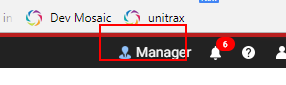
Task: Blank Project
Workflow: RunConfiguration

Step 1: get-text from the link (chrome.exe)

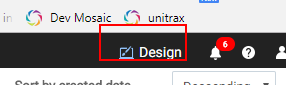
Step 2 [then]: click on the link (chrome.exe)

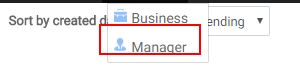
Step 3: click on the link 'Manager' (chrome.exe)

Step 4 [then]: click on the link (chrome.exe) (same screen as step 2)

Step 5: click on the link 'Manager' (chrome.exe) (same screen as step 3)

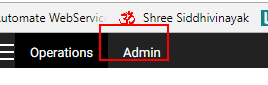
Step 6: element_AdminTab on the link 'Admin' (chrome.exe)

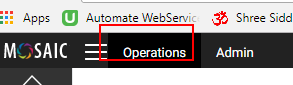
Step 7: element_OperationsTab on the link 'Operations' (chrome.exe)

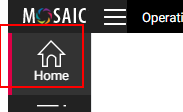
Step 8 [then]: element_HomeMenu on the link (chrome.exe)

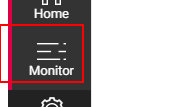
Step 9: element_MonitorMenu on the link (chrome.exe)

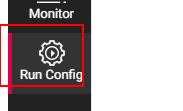
Step 10: element_RunConfig on the link (chrome.exe)

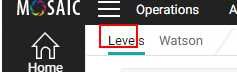
Step 11: element_Levels on the link 'Levels' (chrome.exe)

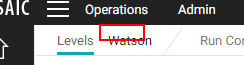
Step 12: element_WatsonConfig on the link 'Watson' (chrome.exe)

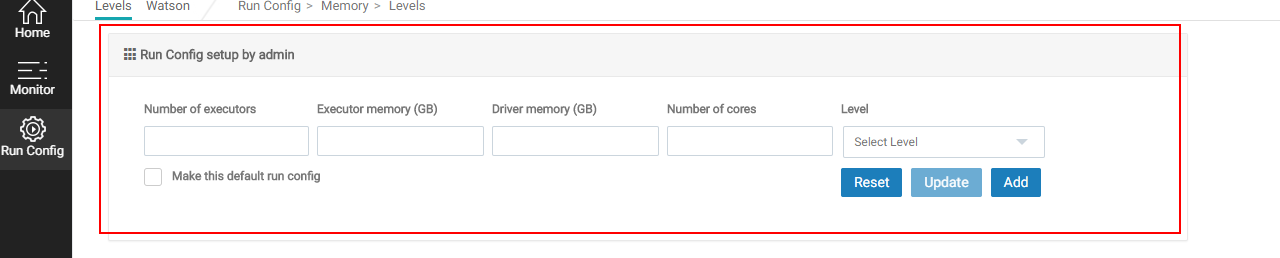
Step 13: element_RunConfigSetup on the section (chrome.exe)

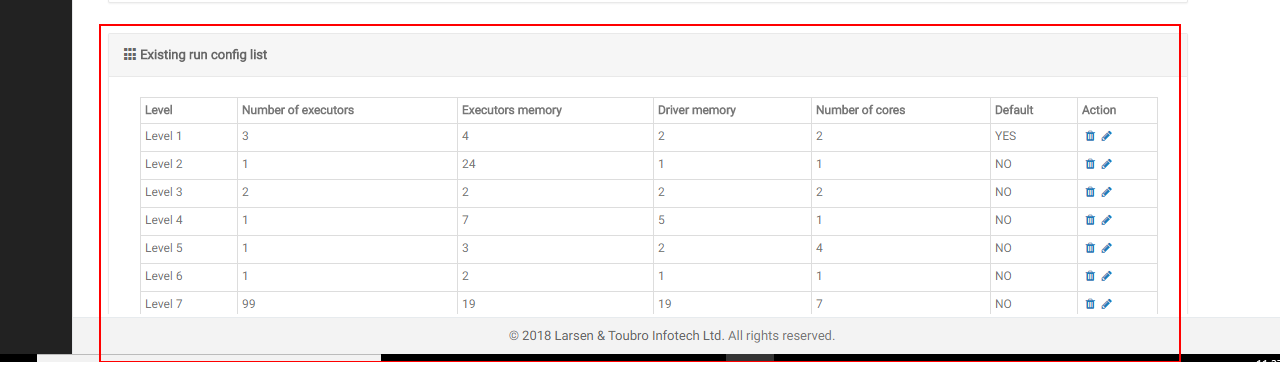
Step 14: element_ExistingRunConfig on the section (chrome.exe)

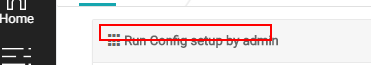
Step 15 [then]: element_RunConfigHeader on the text (chrome.exe)

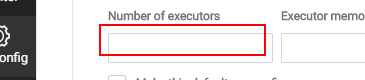
Step 16: elements_NumberOfExecutors on the text box (chrome.exe)

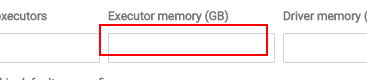
Step 17: element_ExecutorMemory on the text box (chrome.exe)

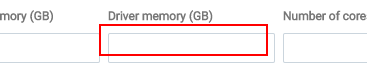
Step 18: element_DriverMemory on the text box (chrome.exe)

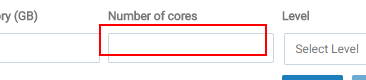
Step 19: element_NumberOfCores on the text box (chrome.exe)

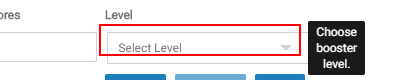
Step 20: element_SelectLevel on the drop-down 'fileType' (chrome.exe)

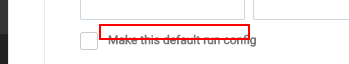
Step 21: element_DefaultRunConfig on the text 'Make this default run config' (chrome.exe)

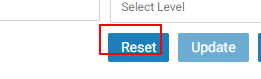
Step 22: element_ResetButton on the button 'Reset' (chrome.exe)

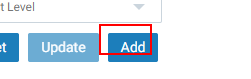
Step 23: element_AddButton on the button 'Add' (chrome.exe)

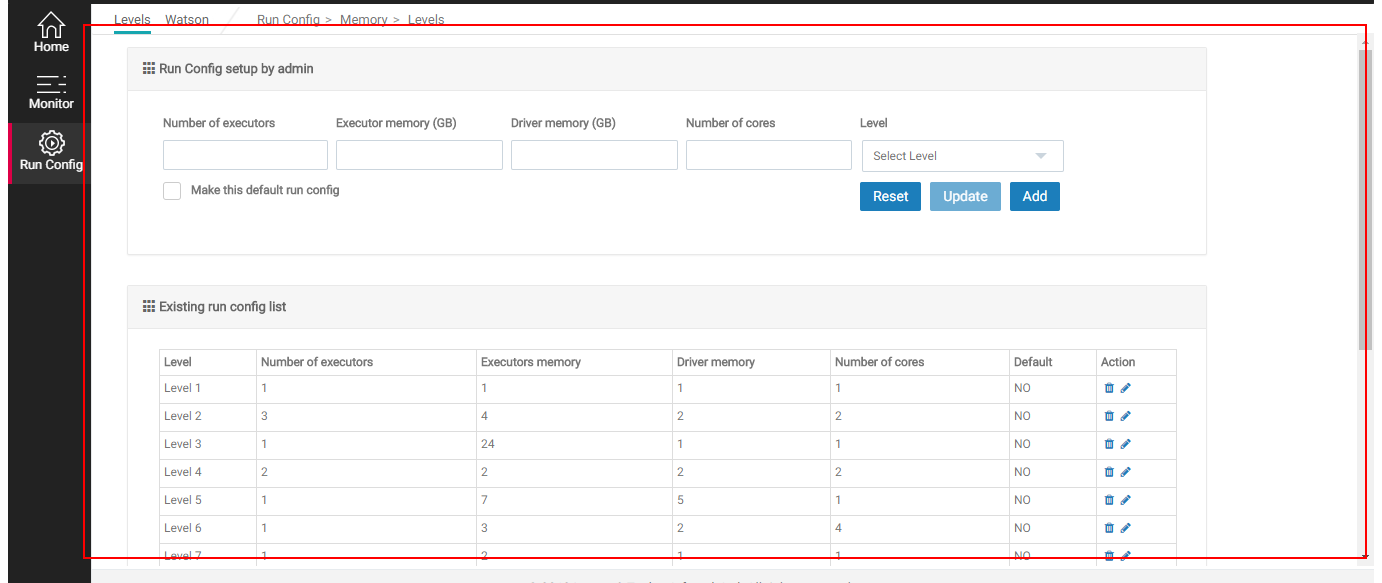
Step 24: type "%[k(end)]" into the section 'content' (chrome.exe)

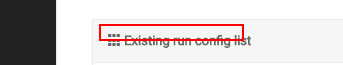
Step 25: element_ExistingRunConfig on the text (chrome.exe)

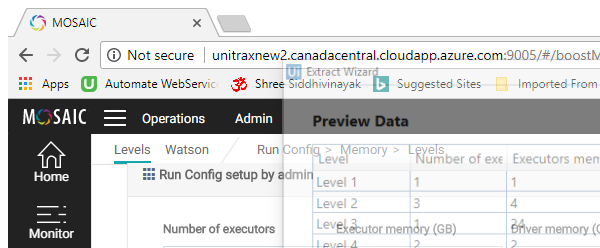
Step 26 [then]: Attach Browser 'MOSAIC Page' (chrome.exe)

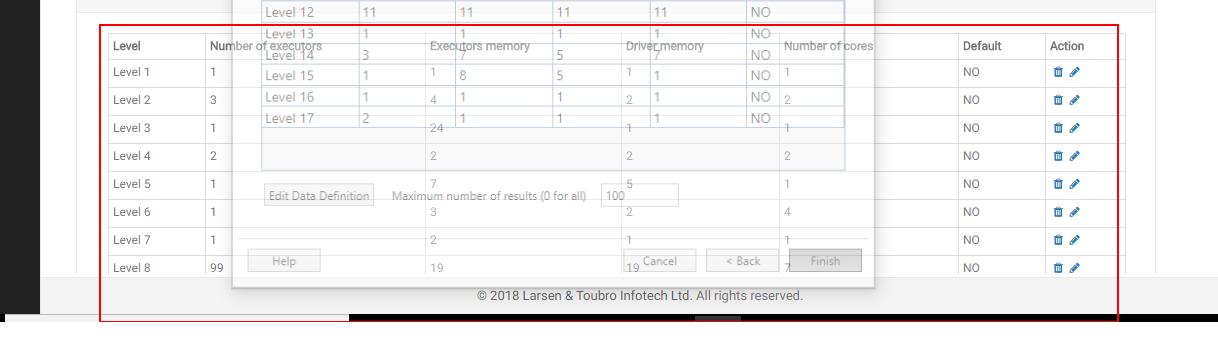
Step 27 [then]: get-text from the table 'Level Number of executors Executors memory Driver memory Number *'

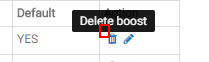
Step 28: element_DeleteExistingRunConfig on the text (chrome.exe)

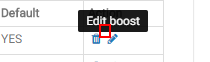
Step 29: element_EditExistingRunConfig on the text (chrome.exe)

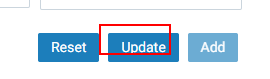
Step 30: element_UpdateButton on the button 'Update' (chrome.exe)